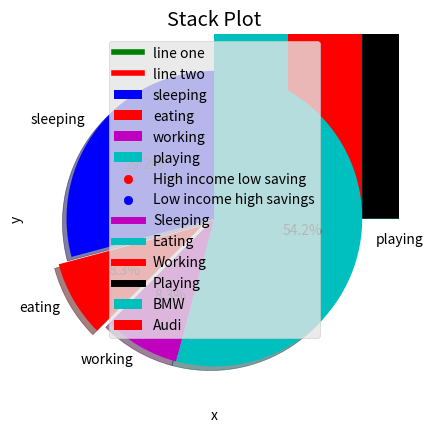

Source code (Python):
from matplotlib import pyplot as plt
from matplotlib import style

x=[1,2,3]
y=[4,5,1]
plt.plot(x,y)
plt.title("Information")
plt.xlabel("X-axis")
plt.ylabel("Y-axis")
plt.show()
#--------------------------------------------------------

x=[5,8,10]
y=[12,16,6]
x1=[6,9,11]
y1=[6,15,7]
style.use('ggplot')
plt.plot(x,y,color='g',label='line one',linewidth=4)
plt.plot(x1,y1,color='r',label='line two',linewidth=4)
plt.title('Epic Information')
plt.xlabel('X-axis')
plt.ylabel('Y-axis')
plt.legend()
plt.show()
#--------------------------------------------------------

#Bar Graph
x1=[0.25,1.25,2.25,3.25,4.25]
y1=[50,40,70,80,20]
x2=[0.75,1.75,2.75,3.75,4.75]
y2=[80,20,20,50,60]
plt.bar(x1,y1,label="BMW",color='c',width=0.5)
plt.bar(x2,y2,label="Audi",color='r',width=0.5)
plt.xlabel('Days')
plt.ylabel('Distance (kms)')
plt.title('Information')
plt.legend()
plt.show()
#------------------------------------------------------

#Pie chart
days=[1, 2, 3, 4, 5]
sleeping=[7, 8, 6, 11, 7]
eating=[2, 3, 4, 3, 2]
working=[7, 8, 7, 2, 2]
playing=[8, 5, 7, 8, 13]
slices=[7, 2, 2, 13]
activities=['sleeping', 'eating', 'working', 'playing']
cols=['b', 'r', 'm', 'c']
plt.pie(slices,labels=activities,colors=cols,startangle=90,shadow=True,explode=(0, 0.1, 0, 0),
        autopct='%1.1f%%')
plt.title('Pie Plot')
plt.legend()
plt.show()

#------------------------------------------------------

#Histogram
age=[22,55,62,45,21,22,34,42,42,4,2,102,95,85,55,110,120,70,65,55,111,115,80,75,65]
bins=[0,10,20,30,40,50,60,70,80,90,100]
plt.hist(age,bins,histtype='bar',rwidth=0.8,color='c')
plt.xlabel('Age groups')
plt.ylabel('Number of people')
plt.title('Histogram')
plt.show()

#--------------------------------------------------------

#Scatter plot
x1=[1, 1.5, 2, 2.5, 3, 3.5, 3.6]
y1=[7.5, 8, 8.5, 9, 9.5, 10, 10.5]
x2=[8, 8.5, 9, 9.5, 10, 10.5, 11]
y2=[3, 3.5, 3.7, 4, 4.5, 5, 5.2]
plt.scatter(x1,y1,label='High income low saving', color='r')
plt.scatter(x2,y2,label='Low income high savings', color='b')
plt.xlabel('saving*100')
plt.ylabel('income*1000')
plt.title('Scatter Plot')
plt.legend()
plt.show()

#---------------------------------------------------------

#Area plot
days=[1, 2, 3, 4, 5]
sleeping=[7, 8, 6, 11, 7]
eating=[2, 3, 4, 3, 2]
working=[7, 8, 7, 2, 2]
playing=[8, 5, 7, 8, 13]
plt.plot([], [], color='m', label='Sleeping', linewidth=5)
plt.plot([], [], color='c', label='Eating', linewidth=5)
plt.plot([], [], color='r', label='Working', linewidth=5)
plt.plot([], [], color='k', label='Playing', linewidth=5)
plt.stackplot(days, sleeping, eating, working, playing, colors=['k', 'r', 'c', 'm'])
plt.xlabel('x')
plt.ylabel('y')
plt.title('Stack Plot')
plt.legend()
plt.show()